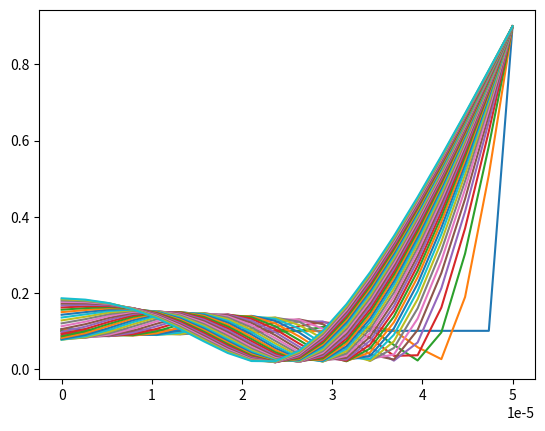

Recreate this plot in Python.
import numpy as np
from scipy.integrate import solve_ivp
import matplotlib.pyplot as plt

Mi=np.asarray([18.015,92.14])
ri=Mi/np.min(Mi)

def deltaG(phi,ri,betaij,gammaij):
    deltaS=np.sum(phi/ri*np.log(phi))
    nc=len(ri)
    deltaH=0
    for i in range(nc):
        for j in range(nc):
            if j>i: deltaH+=phi[i]*phi[j]/(1.-gammaij*phi[j])*betaij
    return deltaS+deltaH
betaij=2.6
gammaij=0.59

L=50/1000000
nz=20
nt=40
dz=L/nz
L12=1.4E-16/dz**2
kbin=-8.8E-7/dz**2
def mu(phi,ri,betaij,gammaij):
    h=1E-21
    dphi=1j*h
    phi_=np.zeros_like(phi).astype(complex)
    mu_=np.zeros_like(phi)
    nc=len(phi)
    for i in range(nc):
        phi_=np.zeros_like(phi).astype(complex)
        phi_+=phi
        phi_[i]+=dphi
        phi_[i!=np.arange(0,nc)]-=dphi
        mu_[i]=deltaG(phi_,ri,betaij,gammaij).imag/h
    return mu_

phi1=np.linspace(0,1,1000)
mu1=np.zeros_like(phi1)
mu2=np.zeros_like(phi1)
for i in range(1000):
    phi_=np.hstack((phi1[i],1-phi1[i]))
    mui=mu(phi_,ri,betaij,gammaij)
    mu1[i]=mui[0]
    mu2[i]=mui[1]
# plt.plot(phi1,mu1)
# plt.plot(phi1,mu2)
delg=phi1*mu1/ri[0]+(1-phi1)*mu2/ri[1]#-phi1/ri[0]*np.log(phi1)-(1-phi1)/ri[1]*np.log(1-phi1)
# plt.plot(phi1,delg)
# plt.show()

phi=np.asarray([0.5,0.5])
mu1=mu(phi,ri,betaij,gammaij)
print(mu1)

def dphidt(t,phi1):
    deltaphi1=np.diff(phi1)
    deltaphi1=np.hstack((0,deltaphi1))
    delta2phi1=np.diff(deltaphi1)
    delta2phi1=np.hstack((delta2phi1,0))
    mu1=np.zeros_like(phi1)
    mu2=np.zeros_like(phi1)
    r1=ri[0]
    r2=ri[1]
    for i in range(nz):
        phi_=np.hstack((phi1[i],1-phi1[i]))
        mui=mu(phi_,ri,betaij,gammaij)
        mu1[i]=mui[0]
        mu2[i]=mui[1]
    deltamu=np.diff((mu1/r1-mu2/r2+kbin*delta2phi1))
    phi1bar=(phi1[1:]+phi1[:-1])/2
    dphi1dt=L12*phi1bar*(1-phi1bar)*deltamu
    dphi1dt=np.hstack((dphi1dt,0))
    dphi1dt[phi1<0.01]=0
    return dphi1dt
phi10=np.ones((nz))/10
phi10[-1]=0.9
t=np.linspace(0,100,nt)
z=np.linspace(0,L,nz)
sol=solve_ivp(dphidt,(t[0],t[-1]),phi10,method="Radau",t_eval=t)

print(sol)


plt.plot(z,sol["y"])
plt.show()